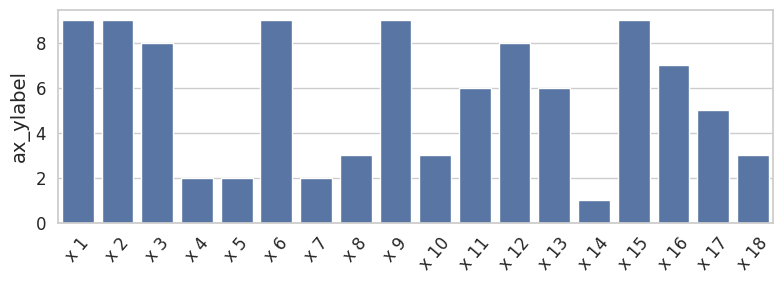

Generate this figure with matplotlib: (Note: this script raises an exception after producing the figure.)
import numpy as np
import matplotlib
import matplotlib.pyplot as plt
from matplotlib.ticker import FuncFormatter

import seaborn as sns
sns.set_theme(style="whitegrid")

# plt.style.use('ggplot')
# plt.style.use('fivethirtyeight')
# plt.style.use('seaborn-deep')
# plt.style.use('fivethirtyeight')

def reverse(in_list):
    return list(reversed(in_list))

if __name__ == "__main__":

    data_num = 18
    data = [np.random.randint(low=1,high=10) for i in range(data_num)] 
    # data = np.reshape(data, (1, 8))
    x_tick_labels = ["x {}".format(i + 1) for i in range(data_num)]
    legend_labels = ["L {}".format(i + 1) for i in range(data_num)]

    # plt.figure(figsize=(16,4))
    fig, ax = plt.subplots(1, 1, figsize=(8, 3))#, sharex=True)
    # ax.bar(x_tick_labels, data)

    # color palatte: https://seaborn.pydata.org/tutorial/color_palettes.html
    sns.barplot(x=x_tick_labels, y=data, ax=ax)

    label_font = 14
    tick_font = 12
    legend_font = 12

    # ax.legend(legend_labels, loc=(0.5, 1.2), fontsize=legend_font)

    # remove frame
    # for spine in ax.spines.values():
    #     spine.set_visible(False)

    # ax.get_xaxis().set_visible(False)

    ax.set_xticklabels(x_tick_labels, fontsize=tick_font)
    plt.xticks(rotation=50)

    ax.tick_params(length=5, top=False, bottom=False, left=False, right=False, 
        labelleft=True, labelbottom=True, labelsize=tick_font)

    ax.set_ylabel('ax_ylabel', fontsize=label_font)

    plt.rcParams.update({'figure.autolayout': True})

    plt.savefig('../images/bar_plot.png', transparent=False, dpi=200, bbox_inches="tight")
    plt.show()
